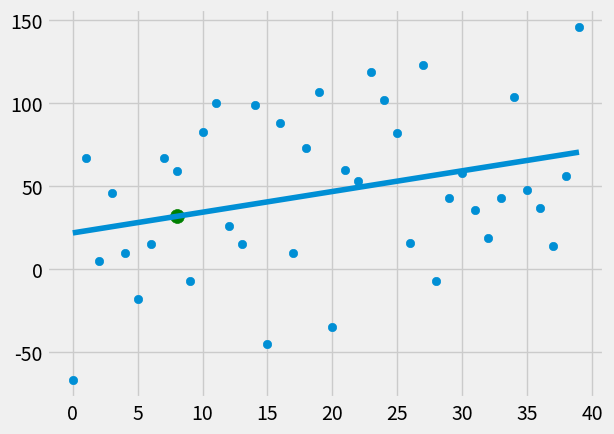

Here is the Python script that generated this plot:
from statistics import mean
import numpy as np
import matplotlib.pyplot as plt
from matplotlib import style
import random

style.use('fivethirtyeight')

##xs = np.array([1,2,3,4,5,6], dtype = np.float64)
##ys = np.array([5,4,6,5,6,7], dtype = np.float64)

def create_dataset(hm, variance, step=2, correlation=False):
    val = 1
    ys = []
    for i in range(hm):
        y = val + random.randrange(-variance, variance)
        ys.append(y)
        if correlation and correlation == 'pos':
            val += step
        elif correlation and correlation =='neg':
            val -= step
    xs = [i for i in range(len(ys))]
    return np.array(xs, dtype=np.float64), np.array(ys, dtype=np.float64)

def best_fit_slope_and_intercept(xs, ys):
    m = ( ((mean(xs) * mean(ys)) - mean(xs * ys)) /
          ((mean(xs)**2 ) - mean(xs**2)))
    b = mean(ys) - m * mean(xs)
    return m, b

def squared_error(ys_orig, ys_line):
    return sum((ys_line - ys_orig)**2)

def coeffiecient_of_determination(ys_orig, ys_line):
    y_mean_line = [mean(ys_orig) for y in ys_orig]
    squared_error_regr = squared_error(ys_orig, ys_line)
    squared_error_y_mean = squared_error(ys_orig, y_mean_line)
    return 1 - (squared_error_regr / squared_error_y_mean)

xs, ys = create_dataset(40, 80, 2, correlation='pos')

m, b = best_fit_slope_and_intercept(xs, ys)

regression_line = [(m * x) + b for x in xs]

predict_x = 8
predict_y = (m * predict_x) + b

r_squared = coeffiecient_of_determination(ys, regression_line)
print(r_squared)

plt.scatter(xs, ys)
plt.scatter(predict_x, predict_y, s=100, color = 'g')
plt.plot(xs, regression_line)
plt.show()
